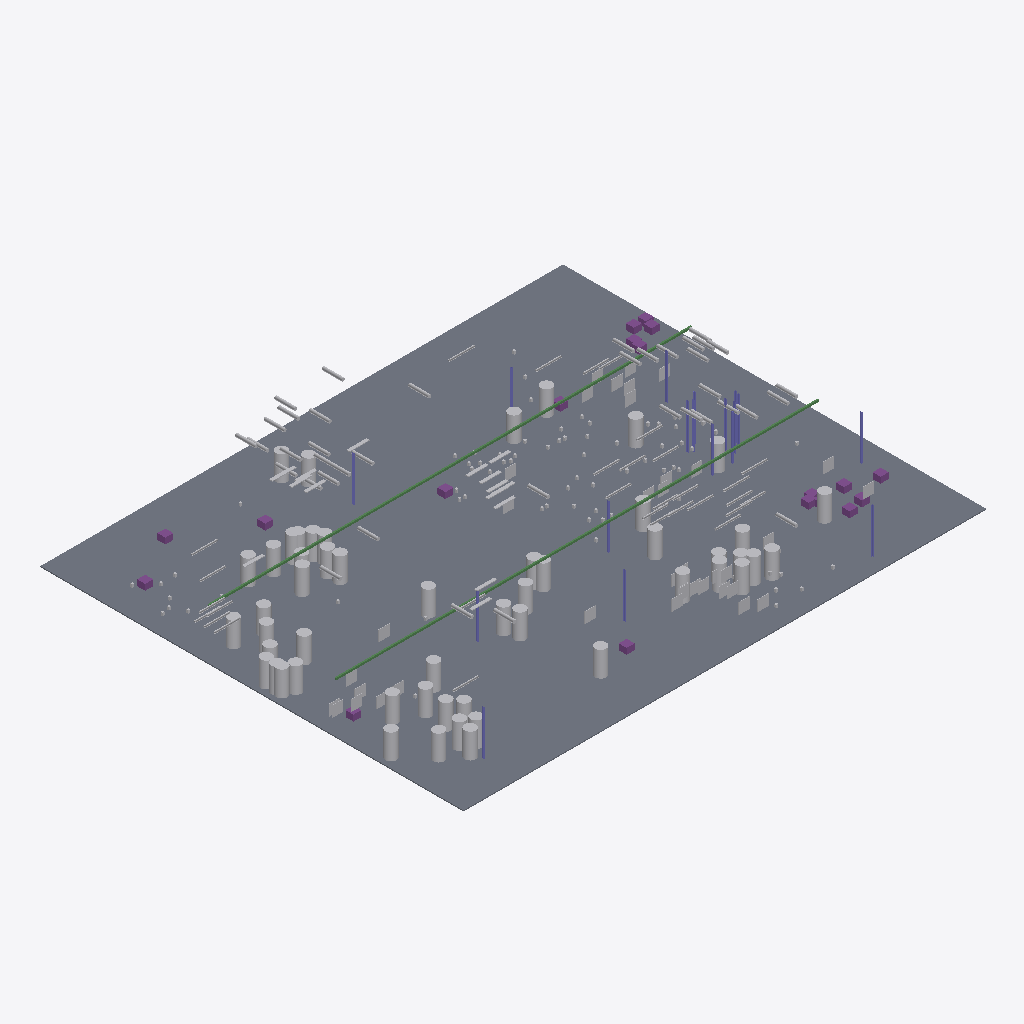
Isometric view of an IFC building model (IFC-SPF (STEP), schema IFC4, length unit metre), seen from the south-west, elements coloured by IFC class (only those large enough to see are counted): 174 other elements (light grey), 18 footings (purple), 18 columns (violet), 2 beams (green), 1 slab (grey).
Extent 105.5 m × 85.0 m × 9.5 m (x, y, z). Storeys (1): A20 grade at 0.00 m. Elements (295): 155 IfcBuildingElementProxy, 53 IfcTank, 31 IfcPipeSegment, 19 IfcFooting, 18 IfcColumn, 16 IfcCableCarrierSegment, 2 IfcBeam, 1 IfcSlab.

HEADER;
FILE_DESCRIPTION(('ViewDefinition [ReferenceView]'),'2;1');
FILE_NAME('VR-DEMO-001-AWP-A20.ifc','2026-08-26T08:00:00',('VissRad'),('Synthetic demo data'),'VissRad model_seed.py','VissRad','');
FILE_SCHEMA(('IFC4'));
ENDSEC;
DATA;
#7=IFCPROJECT('00hI$aDnc62ymFG7S_ITch',$,'VR-DEMO-001 synthetic AWP model, area A20','Synthetic demo model - not a real facility',$,$,$,(#5),#2);
#11=IFCSITE('24WN4evk4OAfbcwRGepIdP',$,'Demo site',$,$,#10,$,$,.ELEMENT.,$,$,$,$,$);
#15=IFCBUILDINGSTOREY('2VNF4AMs1d3SUB$5q$VgrX',$,'A20 grade',$,$,#14,$,$,.ELEMENT.,0.0);
#2950=IFCSLAB('3XNFjPueQrPTHWO6fKTWg0',$,'A20 paving',$,$,#2947,#2949,'',.BASESLAB.);
#2970=IFCBEAM('3y1HmqjrK8z7wkNCDW6$xU',$,'Rack frame 2',$,$,#2967,#2969,'',$);
#2960=IFCBEAM('3TwlH5KHnXMPnNj6WeahtZ',$,'Rack frame 1',$,$,#2957,#2959,'',$);
#298=IFCTANK('3lK7$TkFuzz_IOI3x_k6Iq',$,'Equipment A20-EQ-0009',$,$,#295,#297,'A20-EQ-0009',.VESSEL.);
#358=IFCTANK('3eQby4Qrs$$Cjd09bT9$8N',$,'Equipment A20-EQ-0015',$,$,#355,#357,'A20-EQ-0015',.VESSEL.);
#288=IFCTANK('1muWFcgtIS8ircjd6QRgrE',$,'Equipment A20-EQ-0008',$,$,#285,#287,'A20-EQ-0008',.VESSEL.);
#2280=IFCTANK('3qNK7ZLBwu3PueMJ9oyf2X',$,'Equipment A20-EQ-0040',$,$,#2277,#2279,'A20-EQ-0040',.VESSEL.);
#1530=IFCTANK('0RYTt$3nXyVDiPTT_65eRm',$,'Equipment A20-EQ-0027',$,$,#1527,#1529,'A20-EQ-0027',.VESSEL.);
#228=IFCTANK('2htqRdsT3pS_k6aDYkGY$B',$,'Equipment A20-EQ-0002',$,$,#225,#227,'A20-EQ-0002',.VESSEL.);
#2310=IFCTANK('2Qjxiwbb1otiydt8meLQTd',$,'Equipment A20-EQ-0043',$,$,#2307,#2309,'A20-EQ-0043',.VESSEL.);
#1610=IFCTANK('3Uk9IBlULlQJ0vow9c9mbh',$,'Equipment A20-EQ-0035',$,$,#1607,#1609,'A20-EQ-0035',.VESSEL.);
#2260=IFCTANK('3iZ9lknBEH5EqRHHpgwXey',$,'Equipment A20-EQ-0038',$,$,#2257,#2259,'A20-EQ-0038',.VESSEL.);
#2300=IFCTANK('0Yfcr5n7bUz6VsH8yoawQa',$,'Equipment A20-EQ-0042',$,$,#2297,#2299,'A20-EQ-0042',.VESSEL.);
#2390=IFCTANK('0Bxf1gXi$N7LTrnJeWPwXM',$,'Equipment A20-EQ-0051',$,$,#2387,#2389,'A20-EQ-0051',.VESSEL.);
#268=IFCTANK('33UeKnHH9mTUOE9xPZw0LC',$,'Equipment A20-EQ-0006',$,$,#265,#267,'A20-EQ-0006',.VESSEL.);
#2330=IFCTANK('0hlU2O1I5t8lzeXXpWNFgC',$,'Equipment A20-EQ-0045',$,$,#2327,#2329,'A20-EQ-0045',.VESSEL.);
#2250=IFCTANK('23Ru7G11op4aZAyRAXFqlY',$,'Equipment A20-EQ-0037',$,$,#2247,#2249,'A20-EQ-0037',.VESSEL.);
#1570=IFCTANK('2n8u54gf0ZIE5M_IjVT$mq',$,'Equipment A20-EQ-0031',$,$,#1567,#1569,'A20-EQ-0031',.VESSEL.);
#1540=IFCTANK('0ELkf0471ii7xyEXe489uw',$,'Equipment A20-EQ-0028',$,$,#1537,#1539,'A20-EQ-0028',.VESSEL.);
#338=IFCTANK('1BQr27y0vMrWUXEq_LaBrU',$,'Equipment A20-EQ-0013',$,$,#335,#337,'A20-EQ-0013',.VESSEL.);
#2410=IFCTANK('15Yn5rCYfRIF2Yw6n5hKWF',$,'Equipment A20-EQ-0053',$,$,#2407,#2409,'A20-EQ-0053',.VESSEL.);
#308=IFCTANK('2Zfxhee7tM0pVgD3znqn0h',$,'Equipment A20-EQ-0010',$,$,#305,#307,'A20-EQ-0010',.VESSEL.);
#2240=IFCTANK('27BQg1vQP41cc2LlZ1xSJo',$,'Equipment A20-EQ-0036',$,$,#2237,#2239,'A20-EQ-0036',.VESSEL.);
#2270=IFCTANK('0SKMf67TUbDZmD71uTNAw7',$,'Equipment A20-EQ-0039',$,$,#2267,#2269,'A20-EQ-0039',.VESSEL.);
#418=IFCTANK('3rMZOnl_vbn9I46cOhBWnh',$,'Equipment A20-EQ-0021',$,$,#415,#417,'A20-EQ-0021',.VESSEL.);
#2400=IFCTANK('3$Rlaw6AC8TfGyl3xllzUS',$,'Equipment A20-EQ-0052',$,$,#2397,#2399,'A20-EQ-0052',.VESSEL.);
#238=IFCTANK('0lot4Q8rZiWWh5Nj4MXy5F',$,'Equipment A20-EQ-0003',$,$,#235,#237,'A20-EQ-0003',.VESSEL.);
#2350=IFCTANK('3vefQPrIVGQmf$wBGQ3_sn',$,'Equipment A20-EQ-0047',$,$,#2347,#2349,'A20-EQ-0047',.VESSEL.);
#248=IFCTANK('2fUeN8VCN4hmgNI77b2LuD',$,'Equipment A20-EQ-0004',$,$,#245,#247,'A20-EQ-0004',.VESSEL.);
#408=IFCTANK('0StHXPK1Kb2fwL6PQaP05j',$,'Equipment A20-EQ-0020',$,$,#405,#407,'A20-EQ-0020',.VESSEL.);
#2290=IFCTANK('2vSsaizTo7dg9fb6hql1Wu',$,'Equipment A20-EQ-0041',$,$,#2287,#2289,'A20-EQ-0041',.VESSEL.);
#218=IFCTANK('3Q$9saBnZgKikP_PTG60lG',$,'Equipment A20-EQ-0001',$,$,#215,#217,'A20-EQ-0001',.VESSEL.);
#1510=IFCTANK('0zXS7IKE2avU9gCpJAxBXn',$,'Equipment A20-EQ-0025',$,$,#1507,#1509,'A20-EQ-0025',.VESSEL.);
#278=IFCTANK('0Wbb4u3y5Did3k_IpXKRwL',$,'Equipment A20-EQ-0007',$,$,#275,#277,'A20-EQ-0007',.VESSEL.);
#1580=IFCTANK('24VhitFJz7wVDwUE3GhiZT',$,'Equipment A20-EQ-0032',$,$,#1577,#1579,'A20-EQ-0032',.VESSEL.);
#388=IFCTANK('2M0EU4fh0wMr1iyHgj2TRC',$,'Equipment A20-EQ-0018',$,$,#385,#387,'A20-EQ-0018',.VESSEL.);
#2340=IFCTANK('0k5Tdz$JhysNTIFqRJoUko',$,'Equipment A20-EQ-0046',$,$,#2337,#2339,'A20-EQ-0046',.VESSEL.);
#2380=IFCTANK('1juZFjE8vdVN0qDyJeXBZr',$,'Equipment A20-EQ-0050',$,$,#2377,#2379,'A20-EQ-0050',.VESSEL.);
#1600=IFCTANK('2IRQO$KY3OF2_Pk0PhcYqo',$,'Equipment A20-EQ-0034',$,$,#1597,#1599,'A20-EQ-0034',.VESSEL.);
#2370=IFCTANK('14SIhKqBE5Perb7FLSiWm0',$,'Equipment A20-EQ-0049',$,$,#2367,#2369,'A20-EQ-0049',.VESSEL.);
#1490=IFCTANK('07MbcPUmexgBqRMdaESDaI',$,'Equipment A20-EQ-0023',$,$,#1487,#1489,'A20-EQ-0023',.VESSEL.);
#348=IFCTANK('3dKNS8TwUq_y_n$gznTrIL',$,'Equipment A20-EQ-0014',$,$,#345,#347,'A20-EQ-0014',.VESSEL.);
#378=IFCTANK('0a59SK16Y2axBiMXhT8KYU',$,'Equipment A20-EQ-0017',$,$,#375,#377,'A20-EQ-0017',.VESSEL.);
#1500=IFCTANK('102KgzKqoZakHVE4Ow5My3',$,'Equipment A20-EQ-0024',$,$,#1497,#1499,'A20-EQ-0024',.VESSEL.);
#1520=IFCTANK('14cMT5w9HJyG_rd0h_3$P5',$,'Equipment A20-EQ-0026',$,$,#1517,#1519,'A20-EQ-0026',.VESSEL.);
#2320=IFCTANK('1XCIHjUfcCr__2WvOSCmEB',$,'Equipment A20-EQ-0044',$,$,#2317,#2319,'A20-EQ-0044',.VESSEL.);
#2360=IFCTANK('2wCcgb0b9IZAq099OI6teh',$,'Equipment A20-EQ-0048',$,$,#2357,#2359,'A20-EQ-0048',.VESSEL.);
#258=IFCTANK('08FCVdmO33mv9T$Xdc7VaP',$,'Equipment A20-EQ-0005',$,$,#255,#257,'A20-EQ-0005',.VESSEL.);
#318=IFCTANK('1PT814RDnE7rUSNtemYtDT',$,'Equipment A20-EQ-0011',$,$,#315,#317,'A20-EQ-0011',.VESSEL.);
#1590=IFCTANK('0i5VEjXKyeW_1xVSE54F7B',$,'Equipment A20-EQ-0033',$,$,#1587,#1589,'A20-EQ-0033',.VESSEL.);
#1560=IFCTANK('3FF62iMRvI4IKh1lqvTiGR',$,'Equipment A20-EQ-0030',$,$,#1557,#1559,'A20-EQ-0030',.VESSEL.);
#368=IFCTANK('3$VY2XTtdzr01HSV96gkW6',$,'Equipment A20-EQ-0016',$,$,#365,#367,'A20-EQ-0016',.VESSEL.);
#78=IFCFOOTING('3ELF142O8HMRlCQzT_yjwk',$,'Foundation A20-FDN-0006',$,$,#75,#77,'A20-FDN-0006',.PAD_FOOTING.);
#38=IFCFOOTING('3ziLrlY7wndtLmZut7F6oR',$,'Foundation A20-FDN-0002',$,$,#35,#37,'A20-FDN-0002',.PAD_FOOTING.);
#2100=IFCFOOTING('0gUcRbP6hIkq5bTFNkcAC2',$,'Foundation A20-FDN-0015',$,$,#2097,#2099,'A20-FDN-0015',.PAD_FOOTING.);
#2130=IFCFOOTING('2dmYH9DQJ$TdPq5YsDg_3i',$,'Foundation A20-FDN-0018',$,$,#2127,#2129,'A20-FDN-0018',.PAD_FOOTING.);
#98=IFCFOOTING('3ghMLxZfpqNiIpTT9n2Dmf',$,'Foundation A20-FDN-0008',$,$,#95,#97,'A20-FDN-0008',.PAD_FOOTING.);
#2080=IFCFOOTING('3ygT8OYPVKFyI3TqHazY8w',$,'Foundation A20-FDN-0013',$,$,#2077,#2079,'A20-FDN-0013',.PAD_FOOTING.);
#2090=IFCFOOTING('0FWLD6lcGkUjwaugeWKi6_',$,'Foundation A20-FDN-0014',$,$,#2087,#2089,'A20-FDN-0014',.PAD_FOOTING.);
#2110=IFCFOOTING('21m64geeEsBRAwGTJnEv9i',$,'Foundation A20-FDN-0016',$,$,#2107,#2109,'A20-FDN-0016',.PAD_FOOTING.);
#58=IFCFOOTING('2HI_HYv5GycQa0LfNiNL6R',$,'Foundation A20-FDN-0004',$,$,#55,#57,'A20-FDN-0004',.PAD_FOOTING.);
#2070=IFCFOOTING('08fkM2sup5R9Ctf3cCWJFA',$,'Foundation A20-FDN-0012',$,$,#2067,#2069,'A20-FDN-0012',.PAD_FOOTING.);
#398=IFCTANK('32222YQMxtHmUkdFg1odkj',$,'Equipment A20-EQ-0019',$,$,#395,#397,'A20-EQ-0019',.VESSEL.);
#88=IFCFOOTING('1fJUeYpyDXn9Zj99d4I7bn',$,'Foundation A20-FDN-0007',$,$,#85,#87,'A20-FDN-0007',.PAD_FOOTING.);
#1550=IFCTANK('0f2hTx1UL7QArHDu1wP_b3',$,'Equipment A20-EQ-0029',$,$,#1547,#1549,'A20-EQ-0029',.VESSEL.);
#1320=IFCBUILDINGELEMENTPROXY('1X9gAz$K6SaQ8$BphkCz_T',$,'Paint area A20-PNT-0006',$,$,#1317,#1319,'A20-PNT-0006',$);
#2910=IFCBUILDINGELEMENTPROXY('1oW_mJHLaF$VGT8$IyZCSM',$,'Paint area A20-PNT-0035',$,$,#2907,#2909,'A20-PNT-0035',$);
#118=IFCFOOTING('2awhPtXegYzy9CyUq5fSDo',$,'Foundation A20-FDN-0010',$,$,#115,#117,'A20-FDN-0010',.PAD_FOOTING.);
#2870=IFCBUILDINGELEMENTPROXY('2lf0OSGdt6unV4izPsZKu$',$,'Paint area A20-PNT-0031',$,$,#2867,#2869,'A20-PNT-0031',$);
#2920=IFCBUILDINGELEMENTPROXY('0WMI4QdH6ASvyVQnISGCUS',$,'Paint area A20-PNT-0036',$,$,#2917,#2919,'A20-PNT-0036',$);
#1390=IFCBUILDINGELEMENTPROXY('39M9Bnqmwv3oPWfnvk72mU',$,'Paint area A20-PNT-0013',$,$,#1387,#1389,'A20-PNT-0013',$);
#2150=IFCCOLUMN('3ZbU$Em7GmVsxztXU_qtqt',$,'Steel assembly A20-STL-0010',$,$,#2147,#2149,'A20-STL-0010',.COLUMN.);
#2160=IFCCOLUMN('1r5okVXUj4nvROFdEwb3Fr',$,'Steel assembly A20-STL-0011',$,$,#2157,#2159,'A20-STL-0011',.COLUMN.);
#2180=IFCCOLUMN('0yAA7G2mpLVTPa$CswmAzm',$,'Steel assembly A20-STL-0013',$,$,#2177,#2179,'A20-STL-0013',.COLUMN.);
#2170=IFCCOLUMN('3Rz9E5DRJLhnnEypGPDm4z',$,'Steel assembly A20-STL-0012',$,$,#2167,#2169,'A20-STL-0012',.COLUMN.);
#2190=IFCCOLUMN('0MeiI0Vr9mNQ7TgTCRy3tT',$,'Steel assembly A20-STL-0014',$,$,#2187,#2189,'A20-STL-0014',.COLUMN.);
#2860=IFCBUILDINGELEMENTPROXY('3gla9nDBKSj91lDeRCuBs$',$,'Paint area A20-PNT-0030',$,$,#2857,#2859,'A20-PNT-0030',$);
#1480=IFCTANK('1vXDNEckDTE$lVQW5zGdHs',$,'Equipment A20-EQ-0022',$,$,#1477,#1479,'A20-EQ-0022',.VESSEL.);
#2200=IFCCOLUMN('1EfoqDkblTDN2vKxQhaMcZ',$,'Steel assembly A20-STL-0015',$,$,#2197,#2199,'A20-STL-0015',.COLUMN.);
#2120=IFCFOOTING('3Xat1mbhqNIvCpscyMT_Vx',$,'Foundation A20-FDN-0017',$,$,#2117,#2119,'A20-FDN-0017',.PAD_FOOTING.);
#168=IFCCOLUMN('2Xtleaxr9TPIYTfTgqKkam',$,'Steel assembly A20-STL-0005',$,$,#165,#167,'A20-STL-0005',.COLUMN.);
#1270=IFCBUILDINGELEMENTPROXY('0OTamsiswwwmf$EtXb9Vs5',$,'Paint area A20-PNT-0001',$,$,#1267,#1269,'A20-PNT-0001',$);
#1280=IFCBUILDINGELEMENTPROXY('0RQ3vsuE6Pitx6noCIVmvv',$,'Paint area A20-PNT-0002',$,$,#1277,#1279,'A20-PNT-0002',$);
#1350=IFCBUILDINGELEMENTPROXY('3JeXqNepuzBFqn7hqL6O9q',$,'Paint area A20-PNT-0009',$,$,#1347,#1349,'A20-PNT-0009',$);
#1410=IFCBUILDINGELEMENTPROXY('0bkplM3ZXxDuDiCh_Jzxiw',$,'Paint area A20-PNT-0015',$,$,#1407,#1409,'A20-PNT-0015',$);
#1990=IFCBUILDINGELEMENTPROXY('3INca$yuO8oyraIhIZmvYG',$,'Paint area A20-PNT-0022',$,$,#1987,#1989,'A20-PNT-0022',$);
#2930=IFCBUILDINGELEMENTPROXY('0ZTwazVNBqQEdr9EwDRS06',$,'Paint area A20-PNT-0037',$,$,#2927,#2929,'A20-PNT-0037',$);
#2940=IFCBUILDINGELEMENTPROXY('2FZSv_U_sq_cE9Zif$DS77',$,'Paint area A20-PNT-0038',$,$,#2937,#2939,'A20-PNT-0038',$);
#138=IFCCOLUMN('2MtWNfUa_aHs2qI3xGwP5Q',$,'Steel assembly A20-STL-0002',$,$,#135,#137,'A20-STL-0002',.COLUMN.);
#2000=IFCBUILDINGELEMENTPROXY('3li93Ge2wQ7PwqZQwOwUHD',$,'Paint area A20-PNT-0023',$,$,#1997,#1999,'A20-PNT-0023',$);
#2230=IFCCOLUMN('36UQ_CHp3j8fJTVLkCpgkR',$,'Steel assembly A20-STL-0018',$,$,#2227,#2229,'A20-STL-0018',.COLUMN.);
#2850=IFCBUILDINGELEMENTPROXY('2tIpMYmBq8B0_OiV$pwUrd',$,'Paint area A20-PNT-0029',$,$,#2847,#2849,'A20-PNT-0029',$);
#158=IFCCOLUMN('2eIvFgFEwkncEmvhlgF5bK',$,'Steel assembly A20-STL-0004',$,$,#155,#157,'A20-STL-0004',.COLUMN.);
#2210=IFCCOLUMN('1V2qMpXzxndsGw5SpSvN7G',$,'Steel assembly A20-STL-0016',$,$,#2207,#2209,'A20-STL-0016',.COLUMN.);
#2020=IFCBUILDINGELEMENTPROXY('1BWMVHzvHZsUbT4GBX1biG',$,'Paint area A20-PNT-0025',$,$,#2017,#2019,'A20-PNT-0025',$);
#128=IFCCOLUMN('2oHaYNpFBWec8Vm8L0JSFl',$,'Steel assembly A20-STL-0001',$,$,#125,#127,'A20-STL-0001',.COLUMN.);
#28=IFCFOOTING('1xT6AdTHC0mvSo$$Sl1Eok',$,'Foundation A20-FDN-0001',$,$,#25,#27,'A20-FDN-0001',.PAD_FOOTING.);
#328=IFCTANK('3JoMzpy_KULVITFM7rAQm1',$,'Equipment A20-EQ-0012',$,$,#325,#327,'A20-EQ-0012',.VESSEL.);
#1430=IFCBUILDINGELEMENTPROXY('2z$rHI$lUB8Auqu7mlbBXf',$,'Paint area A20-PNT-0017',$,$,#1427,#1429,'A20-PNT-0017',$);
#1370=IFCBUILDINGELEMENTPROXY('2vROtxGLNIpHt2qlqCwfmA',$,'Paint area A20-PNT-0011',$,$,#1367,#1369,'A20-PNT-0011',$);
#2880=IFCBUILDINGELEMENTPROXY('2UWrNHRA_Qf2naEB4NBhA9',$,'Paint area A20-PNT-0032',$,$,#2877,#2879,'A20-PNT-0032',$);
#178=IFCCOLUMN('2AH6KWyQHIc3NPPVl4RCTn',$,'Steel assembly A20-STL-0006',$,$,#175,#177,'A20-STL-0006',.COLUMN.);
#2060=IFCFOOTING('1aLrYNr8haoFhRgOhpycRA',$,'Foundation A20-FDN-0011',$,$,#2057,#2059,'A20-FDN-0011',.PAD_FOOTING.);
#48=IFCFOOTING('2CFSS8EG_EgdR9HZn6f2ZT',$,'Foundation A20-FDN-0003',$,$,#45,#47,'A20-FDN-0003',.PAD_FOOTING.);
#198=IFCCOLUMN('0k5JQgAbinYPYTRJRJ5bJv',$,'Steel assembly A20-STL-0008',$,$,#195,#197,'A20-STL-0008',.COLUMN.);
#2220=IFCCOLUMN('0a5Kk3wUwR4LWZBnLDcB2r',$,'Steel assembly A20-STL-0017',$,$,#2217,#2219,'A20-STL-0017',.COLUMN.);
#1300=IFCBUILDINGELEMENTPROXY('1pyi1dhbL6ZDfSZHtiu58m',$,'Paint area A20-PNT-0004',$,$,#1297,#1299,'A20-PNT-0004',$);
#1240=IFCBUILDINGELEMENTPROXY('3Bgs9WoFCwHTy2PSGt7iMu',$,'Insulation A20-INSU-0022',$,$,#1237,#1239,'A20-INSU-0022',$);
#2770=IFCBUILDINGELEMENTPROXY('0zM3D3_pUuwQ8bxZGe_C5m',$,'Insulation A20-INSU-0032',$,$,#2767,#2769,'A20-INSU-0032',$);
#2760=IFCBUILDINGELEMENTPROXY('23b2skjlpRujBGfjgoDYKw',$,'Insulation A20-INSU-0031',$,$,#2757,#2759,'A20-INSU-0031',$);
#2810=IFCBUILDINGELEMENTPROXY('1jG0GbQHtLDYzvpV_yHs$W',$,'Insulation A20-INSU-0036',$,$,#2807,#2809,'A20-INSU-0036',$);
#1040=IFCBUILDINGELEMENTPROXY('3sCE45eIgQ4OOznnByaKic',$,'Insulation A20-INSU-0002',$,$,#1037,#1039,'A20-INSU-0002',$);
#1130=IFCBUILDINGELEMENTPROXY('1elW54OLoL3nlt2D_Igu6f',$,'Insulation A20-INSU-0011',$,$,#1127,#1129,'A20-INSU-0011',$);
#1170=IFCBUILDINGELEMENTPROXY('30dL435xGUSUgsHWLu8D8v',$,'Insulation A20-INSU-0015',$,$,#1167,#1169,'A20-INSU-0015',$);
#1970=IFCBUILDINGELEMENTPROXY('29gPiR_5aCa47X8EKVPvRV',$,'Insulation A20-INSU-0029',$,$,#1967,#1969,'A20-INSU-0029',$);
#2010=IFCBUILDINGELEMENTPROXY('3K6hbGFrdt9P4KB1uj6VLX',$,'Paint area A20-PNT-0024',$,$,#2007,#2009,'A20-PNT-0024',$);
#2050=IFCBUILDINGELEMENTPROXY('19rKWgw3LIFmitsFDSSH1n',$,'Paint area A20-PNT-0028',$,$,#2047,#2049,'A20-PNT-0028',$);
#2820=IFCBUILDINGELEMENTPROXY('0YuTmThh8Km$UfCpeSGTlj',$,'Insulation A20-INSU-0037',$,$,#2817,#2819,'A20-INSU-0037',$);
#2840=IFCBUILDINGELEMENTPROXY('0r7RqsSsbHTmqpG$$v3bNA',$,'Insulation A20-INSU-0039',$,$,#2837,#2839,'A20-INSU-0039',$);
#1060=IFCBUILDINGELEMENTPROXY('1jrl_AzWKHG60vqZl59DSK',$,'Insulation A20-INSU-0004',$,$,#1057,#1059,'A20-INSU-0004',$);
#1050=IFCBUILDINGELEMENTPROXY('26ggbaDiz6Gn5vsGrN6$TK',$,'Insulation A20-INSU-0003',$,$,#1047,#1049,'A20-INSU-0003',$);
#1140=IFCBUILDINGELEMENTPROXY('2twOIkELtKXi9IFCGQJEjG',$,'Insulation A20-INSU-0012',$,$,#1137,#1139,'A20-INSU-0012',$);
#1190=IFCBUILDINGELEMENTPROXY('1XvVa7dghVdoES_Ewky_Fk',$,'Insulation A20-INSU-0017',$,$,#1187,#1189,'A20-INSU-0017',$);
#1180=IFCBUILDINGELEMENTPROXY('3fTZ$vyQHK72RCiyVSr4qJ',$,'Insulation A20-INSU-0016',$,$,#1177,#1179,'A20-INSU-0016',$);
#1220=IFCBUILDINGELEMENTPROXY('1hKyQI5X6b51WtDg4ALWur',$,'Insulation A20-INSU-0020',$,$,#1217,#1219,'A20-INSU-0020',$);
#1230=IFCBUILDINGELEMENTPROXY('0i$4QOKni5Z$RbGfGorwEH',$,'Insulation A20-INSU-0021',$,$,#1227,#1229,'A20-INSU-0021',$);
#1250=IFCBUILDINGELEMENTPROXY('0$sjK$1wvxN7mNA7vAkJyE',$,'Insulation A20-INSU-0023',$,$,#1247,#1249,'A20-INSU-0023',$);
#1260=IFCBUILDINGELEMENTPROXY('1QEItsLlmOhIALiOOKx7Z6',$,'Insulation A20-INSU-0024',$,$,#1257,#1259,'A20-INSU-0024',$);
#1380=IFCBUILDINGELEMENTPROXY('2m7GVRyIC3mrRMfWMCI$EH',$,'Paint area A20-PNT-0012',$,$,#1377,#1379,'A20-PNT-0012',$);
#1960=IFCBUILDINGELEMENTPROXY('3gyLC55XlINVvpG8HTb3pA',$,'Insulation A20-INSU-0028',$,$,#1957,#1959,'A20-INSU-0028',$);
#1980=IFCBUILDINGELEMENTPROXY('1wKtPHb54KE_fgubX7_k9P',$,'Insulation A20-INSU-0030',$,$,#1977,#1979,'A20-INSU-0030',$);
#2780=IFCBUILDINGELEMENTPROXY('0R20ghCe$4on2jHRqPHCc9',$,'Insulation A20-INSU-0033',$,$,#2777,#2779,'A20-INSU-0033',$);
#2790=IFCBUILDINGELEMENTPROXY('2jS2nokTTxpe0KR5JJAQWi',$,'Insulation A20-INSU-0034',$,$,#2787,#2789,'A20-INSU-0034',$);
#2800=IFCBUILDINGELEMENTPROXY('3sDYTsBBLGctYGT2bd$$UZ',$,'Insulation A20-INSU-0035',$,$,#2797,#2799,'A20-INSU-0035',$);
#2830=IFCBUILDINGELEMENTPROXY('33Mw_5DGZX12KSJ8oKpb6A',$,'Insulation A20-INSU-0038',$,$,#2827,#2829,'A20-INSU-0038',$);
#1120=IFCBUILDINGELEMENTPROXY('1ZjaCUgiqvgLpbeTDEJPbf',$,'Insulation A20-INSU-0010',$,$,#1117,#1119,'A20-INSU-0010',$);
#1930=IFCBUILDINGELEMENTPROXY('1Nejh2tiZUGiJwF1rxXax6',$,'Insulation A20-INSU-0025',$,$,#1927,#1929,'A20-INSU-0025',$);
#1950=IFCBUILDINGELEMENTPROXY('0jjnacrGWdVLcmwAFP55_5',$,'Insulation A20-INSU-0027',$,$,#1947,#1949,'A20-INSU-0027',$);
#2900=IFCBUILDINGELEMENTPROXY('2UGSrddFwJXBiiwKW6E3RP',$,'Paint area A20-PNT-0034',$,$,#2897,#2899,'A20-PNT-0034',$);
#1340=IFCBUILDINGELEMENTPROXY('30ttYhdvA5TwoT1qOpHOUm',$,'Paint area A20-PNT-0008',$,$,#1337,#1339,'A20-PNT-0008',$);
#1080=IFCBUILDINGELEMENTPROXY('0UQA18BhkrKD7zYjWAEUpU',$,'Insulation A20-INSU-0006',$,$,#1077,#1079,'A20-INSU-0006',$);
#1150=IFCBUILDINGELEMENTPROXY('2jIRDGghkF8KjdhU4oUyb5',$,'Insulation A20-INSU-0013',$,$,#1147,#1149,'A20-INSU-0013',$);
#1110=IFCBUILDINGELEMENTPROXY('2_cIdafee4OkS_m$vSgd8U',$,'Insulation A20-INSU-0009',$,$,#1107,#1109,'A20-INSU-0009',$);
#1160=IFCBUILDINGELEMENTPROXY('0s6g7Tof2VVg5iqTy_xZlp',$,'Insulation A20-INSU-0014',$,$,#1157,#1159,'A20-INSU-0014',$);
#1420=IFCBUILDINGELEMENTPROXY('1EHsWq1GY6Ao8K2tD04xEZ',$,'Paint area A20-PNT-0016',$,$,#1417,#1419,'A20-PNT-0016',$);
#1450=IFCBUILDINGELEMENTPROXY('3Y9Ujb7puAAX8XQi4E6zCX',$,'Paint area A20-PNT-0019',$,$,#1447,#1449,'A20-PNT-0019',$);
#1070=IFCBUILDINGELEMENTPROXY('0WV3BT7V8e4F9BkCHRiRMB',$,'Insulation A20-INSU-0005',$,$,#1067,#1069,'A20-INSU-0005',$);
#1200=IFCBUILDINGELEMENTPROXY('0llOBIPFkZz_bTvpyKTz64',$,'Insulation A20-INSU-0018',$,$,#1197,#1199,'A20-INSU-0018',$);
#2890=IFCBUILDINGELEMENTPROXY('2q5WG3vfEj4U4Php2pJZqh',$,'Paint area A20-PNT-0033',$,$,#2887,#2889,'A20-PNT-0033',$);
#1440=IFCBUILDINGELEMENTPROXY('0QgeE8IU7Fnu8uVUMC0P7n',$,'Paint area A20-PNT-0018',$,$,#1437,#1439,'A20-PNT-0018',$);
#1460=IFCBUILDINGELEMENTPROXY('0OvyBz94hwP5mP6rUcJDC9',$,'Paint area A20-PNT-0020',$,$,#1457,#1459,'A20-PNT-0020',$);
#68=IFCFOOTING('0P1keZXfZE1he45BrDKzQU',$,'Foundation A20-FDN-0005',$,$,#65,#67,'A20-FDN-0005',.PAD_FOOTING.);
#1030=IFCBUILDINGELEMENTPROXY('3CD$sKv_L0sAnFT$3OTR2p',$,'Insulation A20-INSU-0001',$,$,#1027,#1029,'A20-INSU-0001',$);
#1100=IFCBUILDINGELEMENTPROXY('2$LAGL1M84N9ekOBLl2r8W',$,'Insulation A20-INSU-0008',$,$,#1097,#1099,'A20-INSU-0008',$);
#1400=IFCBUILDINGELEMENTPROXY('1GHCzCBZgL_xfDg5JKNRR0',$,'Paint area A20-PNT-0014',$,$,#1397,#1399,'A20-PNT-0014',$);
#148=IFCCOLUMN('3wyr56UaQwPVoZ$stVyiIS',$,'Steel assembly A20-STL-0003',$,$,#145,#147,'A20-STL-0003',.COLUMN.);
#560=IFCCABLECARRIERSEGMENT('3i9QRuPsX$RigSa9YpQYkQ',$,'Cable A20-CBL-0002',$,$,#557,#559,'A20-CBL-0002',.CABLETRAYSEGMENT.);
#550=IFCCABLECARRIERSEGMENT('2iqk1D6DzobF$f$u8rs06I',$,'Cable A20-CBL-0001',$,$,#547,#549,'A20-CBL-0001',.CABLETRAYSEGMENT.);
#1210=IFCBUILDINGELEMENTPROXY('1P_JuavFrIBO5SS4PnSWp2',$,'Insulation A20-INSU-0019',$,$,#1207,#1209,'A20-INSU-0019',$);
ENDSEC;
